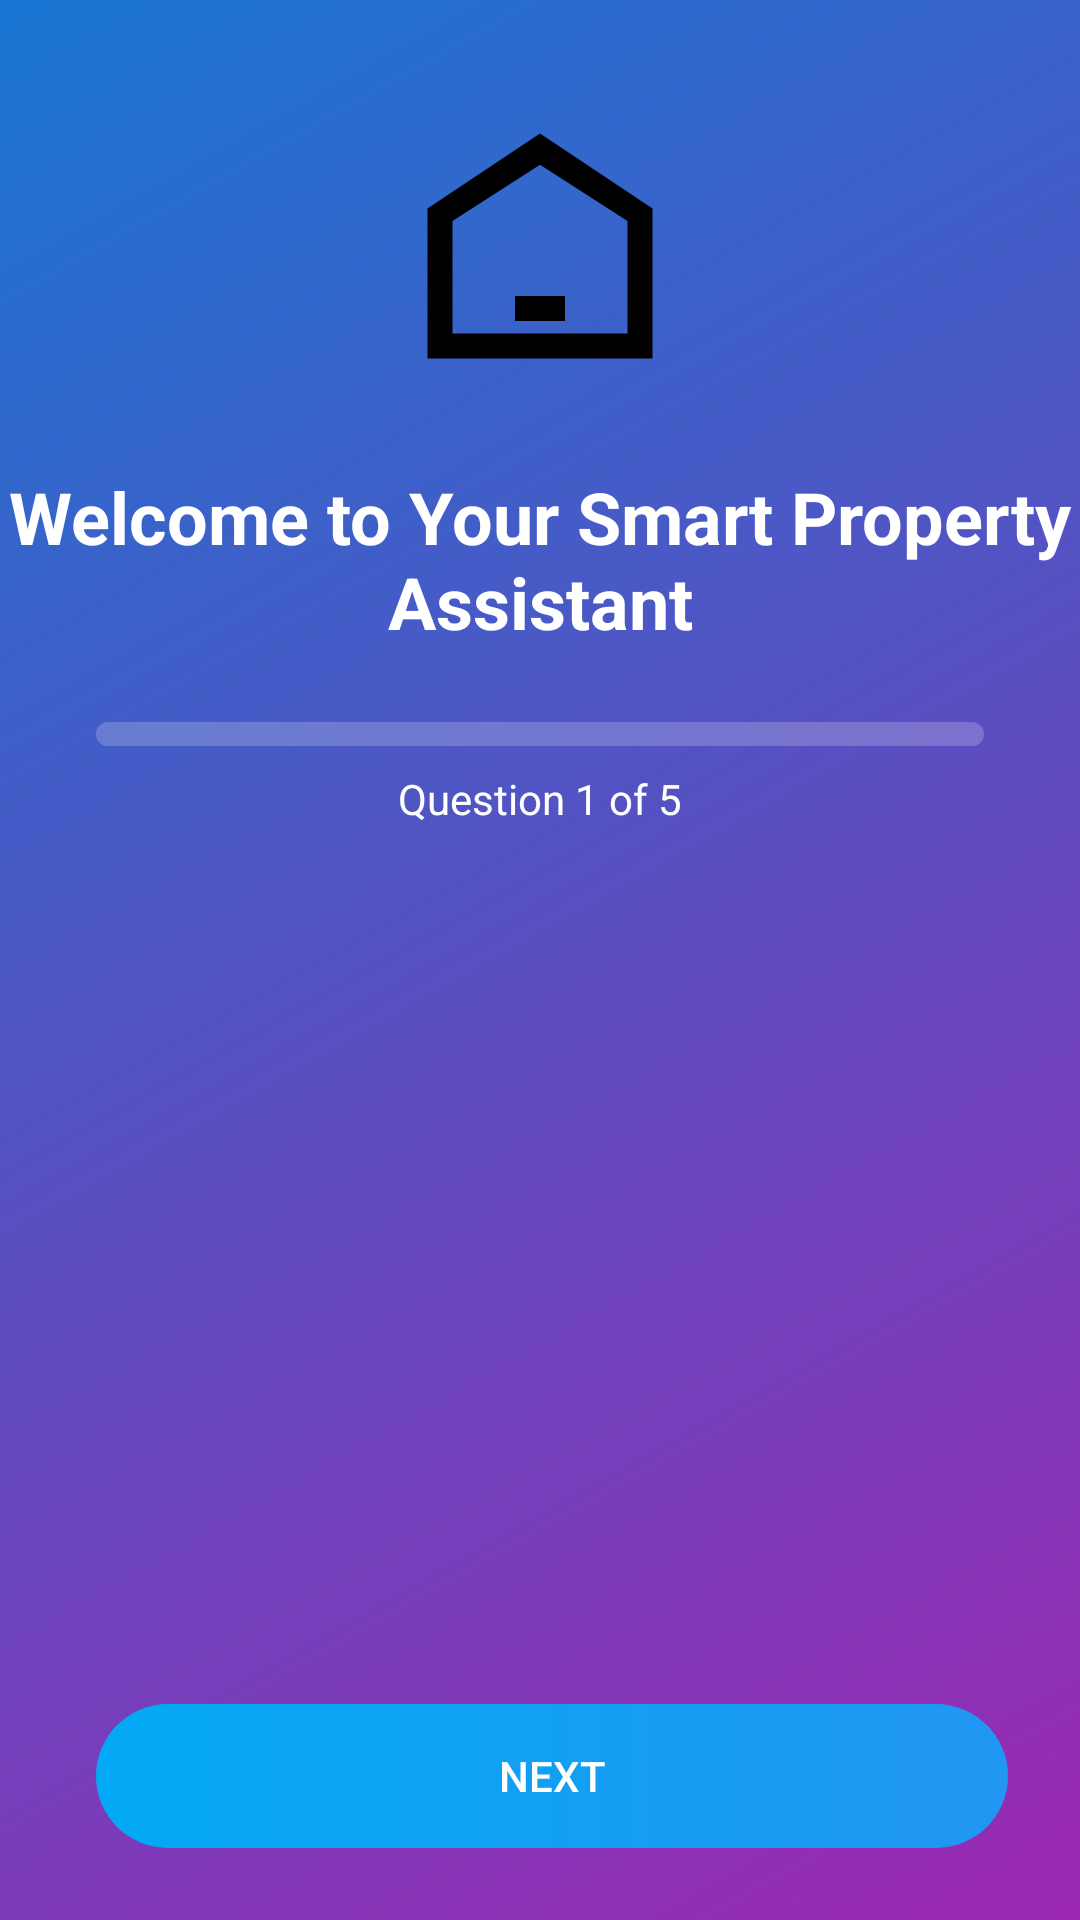

This screen was rendered from an Android layout file. Write that file and the resources it references.
<!-- AndroidManifest.xml: application theme Theme.RealEstateApp -->
<!-- res/layout/activity_onboarding.xml -->
<?xml version="1.0" encoding="utf-8"?>
<androidx.constraintlayout.widget.ConstraintLayout xmlns:android="http://schemas.android.com/apk/res/android"
    xmlns:app="http://schemas.android.com/apk/res-auto"
    xmlns:tools="http://schemas.android.com/tools"
    android:layout_width="match_parent"
    android:layout_height="match_parent"
    android:background="@drawable/gradient_background"
    tools:context=".OnboardingActivity">

    <ImageView
        android:id="@+id/aiAssistantImage"
        android:layout_width="100dp"
        android:layout_height="100dp"
        android:layout_marginTop="32dp"
        android:src="@drawable/ic_logo"
        app:layout_constraintEnd_toEndOf="parent"
        app:layout_constraintStart_toStartOf="parent"
        app:layout_constraintTop_toTopOf="parent" />

    <TextView
        android:id="@+id/welcomeText"
        android:layout_width="wrap_content"
        android:layout_height="wrap_content"
        android:layout_marginTop="24dp"
        android:text="Welcome to Your Smart Property Assistant"
        android:textAlignment="center"
        android:textColor="@color/white"
        android:textSize="24sp"
        android:textStyle="bold"
        app:layout_constraintEnd_toEndOf="parent"
        app:layout_constraintStart_toStartOf="parent"
        app:layout_constraintTop_toBottomOf="@+id/aiAssistantImage" />

    <ProgressBar
        android:id="@+id/progressBar"
        style="?android:attr/progressBarStyleHorizontal"
        android:layout_width="0dp"
        android:layout_height="8dp"
        android:layout_marginStart="32dp"
        android:layout_marginTop="24dp"
        android:layout_marginEnd="32dp"
        android:max="100"
        android:progress="0"
        android:progressDrawable="@drawable/custom_progress_bar"
        app:layout_constraintEnd_toEndOf="parent"
        app:layout_constraintStart_toStartOf="parent"
        app:layout_constraintTop_toBottomOf="@+id/welcomeText" />

    <TextView
        android:id="@+id/progressText"
        android:layout_width="wrap_content"
        android:layout_height="wrap_content"
        android:layout_marginTop="8dp"
        android:text="Question 1 of 5"
        android:textColor="@color/white"
        android:textSize="14sp"
        app:layout_constraintEnd_toEndOf="parent"
        app:layout_constraintStart_toStartOf="parent"
        app:layout_constraintTop_toBottomOf="@+id/progressBar" />

    <TextView
        android:id="@+id/questionText"
        android:layout_width="0dp"
        android:layout_height="wrap_content"
        android:layout_marginStart="24dp"
        android:layout_marginTop="32dp"
        android:layout_marginEnd="24dp"
        android:textAlignment="center"
        android:textColor="@color/white"
        android:textSize="20sp"
        android:textStyle="bold"
        app:layout_constraintEnd_toEndOf="parent"
        app:layout_constraintStart_toStartOf="parent"
        app:layout_constraintTop_toBottomOf="@+id/progressText" />

    <ScrollView
        android:layout_width="0dp"
        android:layout_height="0dp"
        android:layout_marginTop="24dp"
        android:layout_marginBottom="16dp"
        app:layout_constraintBottom_toTopOf="@+id/navigationButtonsLayout"
        app:layout_constraintEnd_toEndOf="parent"
        app:layout_constraintStart_toStartOf="parent"
        app:layout_constraintTop_toBottomOf="@+id/questionText">

        <LinearLayout
            android:id="@+id/optionsContainer"
            android:layout_width="match_parent"
            android:layout_height="wrap_content"
            android:orientation="vertical"
            android:padding="16dp" />
    </ScrollView>

    <LinearLayout
        android:id="@+id/navigationButtonsLayout"
        android:layout_width="0dp"
        android:layout_height="wrap_content"
        android:layout_marginStart="24dp"
        android:layout_marginEnd="24dp"
        android:layout_marginBottom="24dp"
        android:orientation="horizontal"
        app:layout_constraintBottom_toBottomOf="parent"
        app:layout_constraintEnd_toEndOf="parent"
        app:layout_constraintStart_toStartOf="parent">

        <Button
            android:id="@+id/backButton"
            android:layout_width="0dp"
            android:layout_height="wrap_content"
            android:layout_marginEnd="8dp"
            android:layout_weight="1"
            android:background="@drawable/gradient_button"
            android:text="Back"
            android:textColor="@color/white"
            android:visibility="gone" />

        <Button
            android:id="@+id/nextButton"
            android:layout_width="0dp"
            android:layout_height="wrap_content"
            android:layout_marginStart="8dp"
            android:layout_weight="1"
            android:background="@drawable/gradient_button"
            android:enabled="false"
            android:text="Next"
            android:textColor="@color/white" />
    </LinearLayout>

</androidx.constraintlayout.widget.ConstraintLayout>
<!-- resources referenced by this layout -->
<resources>
  <color name="white">#FFFFFF</color>
  <!-- drawable custom_progress_bar (drawable) -->
  <?xml version="1.0" encoding="utf-8"?>
  <layer-list xmlns:android="http://schemas.android.com/apk/res/android">
      <item android:id="@android:id/background">
          <shape>
              <corners android:radius="4dp" />
              <solid android:color="#33FFFFFF" />
          </shape>
      </item>
      <item android:id="@android:id/progress">
          <clip>
              <shape>
                  <corners android:radius="4dp" />
                  <gradient
                      android:startColor="#FF4081"
                      android:centerColor="#FF5722"
                      android:endColor="#FFC107"
                      android:angle="0" />
              </shape>
          </clip>
      </item>
  </layer-list>
  <!-- drawable gradient_background (drawable) -->
  <?xml version="1.0" encoding="utf-8"?>
  <shape xmlns:android="http://schemas.android.com/apk/res/android"
      android:shape="rectangle">
      <gradient
          android:angle="135"
          android:endColor="#FF1976D2"
          android:startColor="#FF9C27B0"
          android:type="linear" />
  </shape>
  <!-- drawable gradient_button (drawable) -->
  <?xml version="1.0" encoding="utf-8"?>
  <shape xmlns:android="http://schemas.android.com/apk/res/android"
      android:shape="rectangle">
      <corners android:radius="24dp" />
      <gradient
          android:angle="0"
          android:endColor="#2196F3"
          android:startColor="#03A9F4"
          android:type="linear" />
  </shape>
  <!-- drawable ic_logo (drawable) -->
  <vector xmlns:android="http://schemas.android.com/apk/res/android"
      android:width="24dp"
      android:height="24dp"
      android:viewportWidth="24"
      android:viewportHeight="24">
      <path
          android:fillColor="#FF000000"
          android:pathData="M12,3L3,9v12h18V9L12,3zM12,5.5l7,4.5v9h-14v-9L12,5.5zM10,16h4v2h-4v-2z" />
  </vector>
  <style name="ModernButton" parent="Widget.MaterialComponents.Button">
          <item name="cornerRadius">12dp</item>
          <item name="android:textAllCaps">false</item>
          <item name="android:letterSpacing">0.05</item>
      </style>
  <style name="ModernBottomNav" parent="Widget.MaterialComponents.BottomNavigationView">
          <item name="itemIconTint">@color/bottom_nav_color</item>
          <item name="itemTextColor">@color/bottom_nav_color</item>
          <item name="itemBackground">@android:color/transparent</item>
          <item name="labelVisibilityMode">labeled</item>
      </style>
  <style name="ModernCardView" parent="Widget.MaterialComponents.CardView">
          <item name="cardCornerRadius">16dp</item>
          <item name="cardElevation">4dp</item>
          <item name="contentPadding">16dp</item>
      </style>
  <style name="ModernTextInput" parent="Widget.MaterialComponents.TextInputLayout.OutlinedBox">
          <item name="boxStrokeColor">@color/colorPrimary</item>
          <item name="hintTextColor">@color/colorPrimary</item>
          <item name="boxCornerRadiusTopStart">12dp</item>
          <item name="boxCornerRadiusTopEnd">12dp</item>
          <item name="boxCornerRadiusBottomStart">12dp</item>
          <item name="boxCornerRadiusBottomEnd">12dp</item>
      </style>
  <color name="colorPrimary">#2196F3</color>
</resources>
